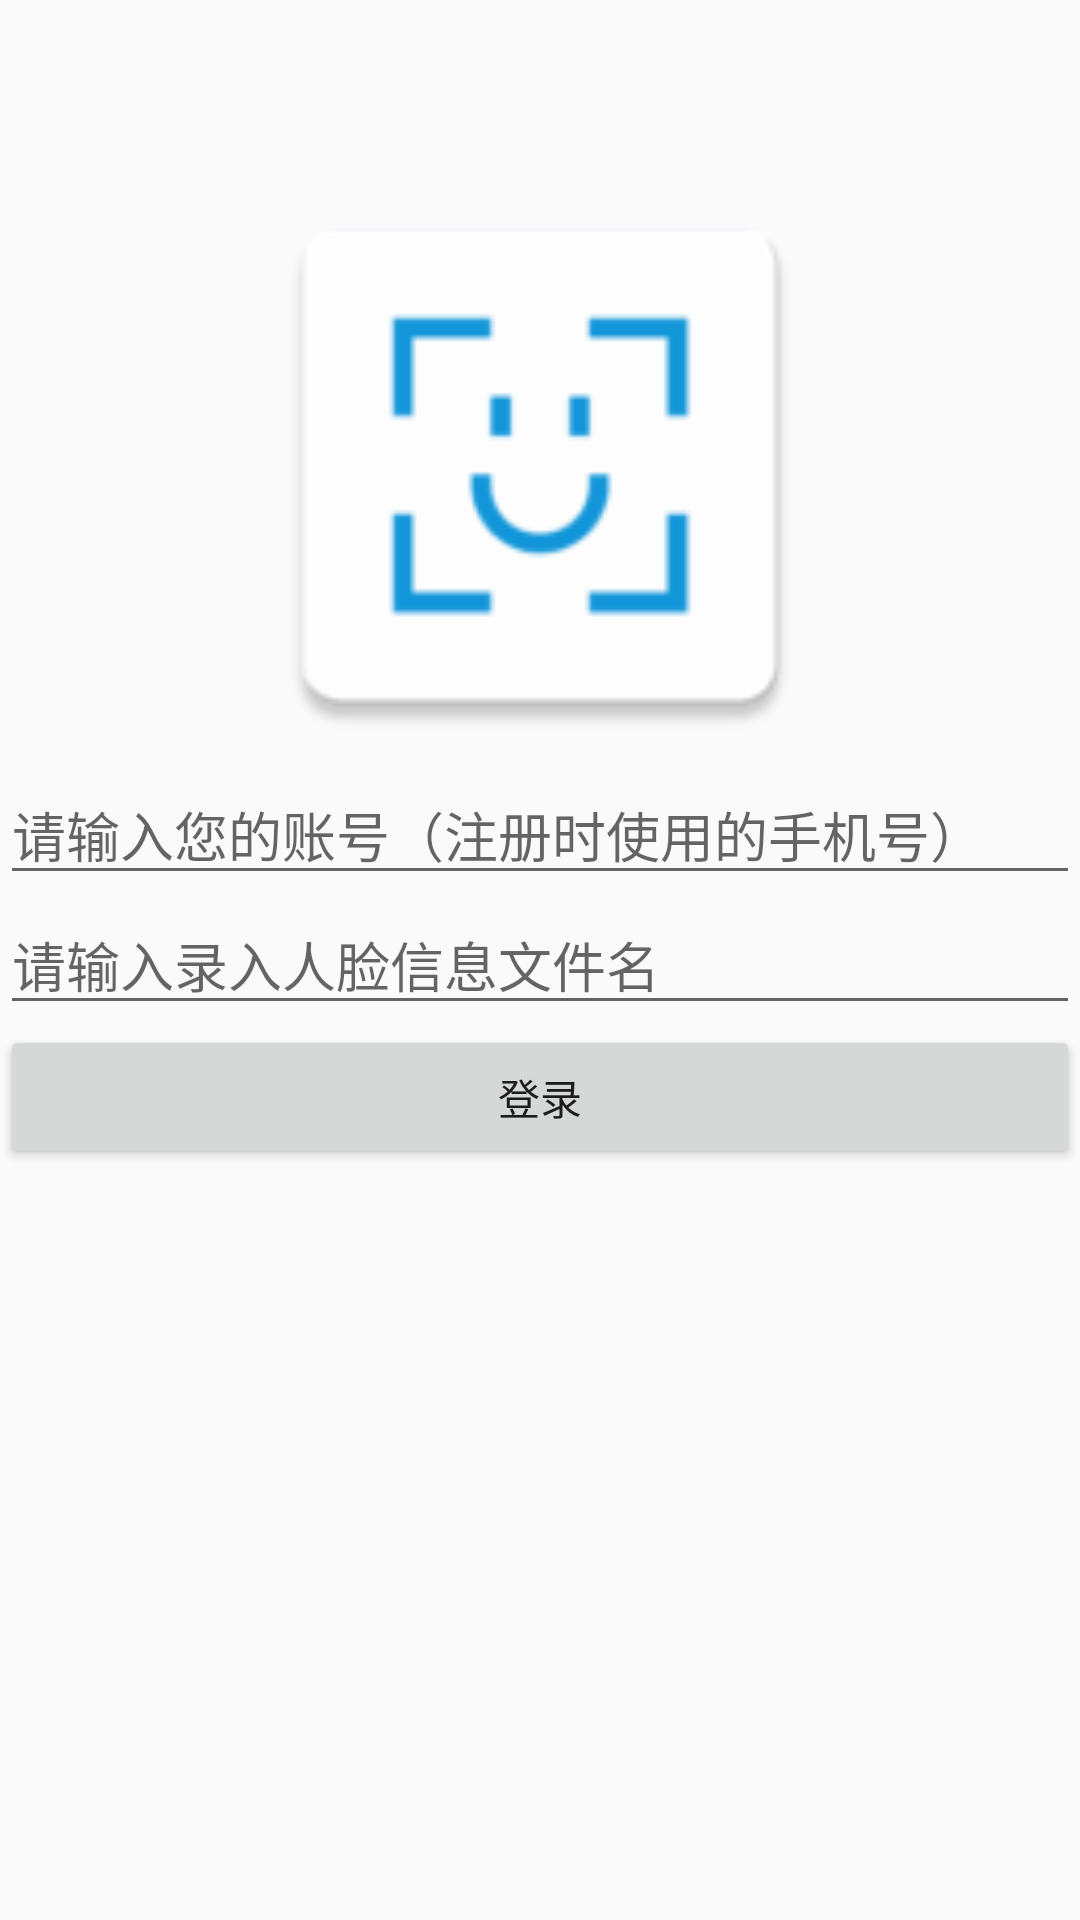

The Android layout XML behind this screen, and the referenced resources:
<!-- AndroidManifest.xml: application theme AppTheme -->
<!-- res/layout/activity_add_face.xml -->
<?xml version="1.0" encoding="utf-8"?>
<RelativeLayout xmlns:android="http://schemas.android.com/apk/res/android"
xmlns:tools="http://schemas.android.com/tools"
android:layout_width="match_parent"
android:layout_height="match_parent"
    >
    <ImageView
        android:layout_above="@+id/number"
        android:id="@+id/image_view"
        android:layout_width="match_parent"
        android:layout_height="200dp"
        android:src="@mipmap/ic_launcher" />

<EditText
    android:id="@+id/number"
    android:layout_above="@+id/pwd"
    android:layout_width="match_parent"
    android:layout_height="wrap_content"
    android:hint="请输入您的账号（注册时使用的手机号）"
    />
<EditText
    android:id="@+id/pwd"
    android:layout_centerInParent="true"
    android:layout_width="match_parent"
    android:layout_height="wrap_content"
    android:hint="请输入录入人脸信息文件名"
    />
<Button
    android:id="@+id/btn"
    android:layout_below="@+id/pwd"
    android:layout_width="match_parent"
    android:layout_height="wrap_content"
    android:text="登录"
    />

</RelativeLayout>
<!-- resources referenced by this layout -->
<resources>
  <!-- mipmap ic_launcher: png bitmap (mipmap-hdpi, 1444 bytes) -->
  <style name="AppTheme" parent="Theme.AppCompat.Light.DarkActionBar">
          
          <item name="colorPrimary">@color/colorPrimary</item>
          <item name="colorPrimaryDark">@color/colorPrimaryDark</item>
          <item name="colorAccent">@color/colorAccent</item>
      </style>
  <!-- not gathered from this repository: default colours our renderer supplied (Android Studio template values) -->
  <color name="colorPrimary">#FF6200EE</color>
  <color name="colorPrimaryDark">#FF3700B3</color>
  <color name="colorAccent">#FF03DAC5</color>
</resources>
